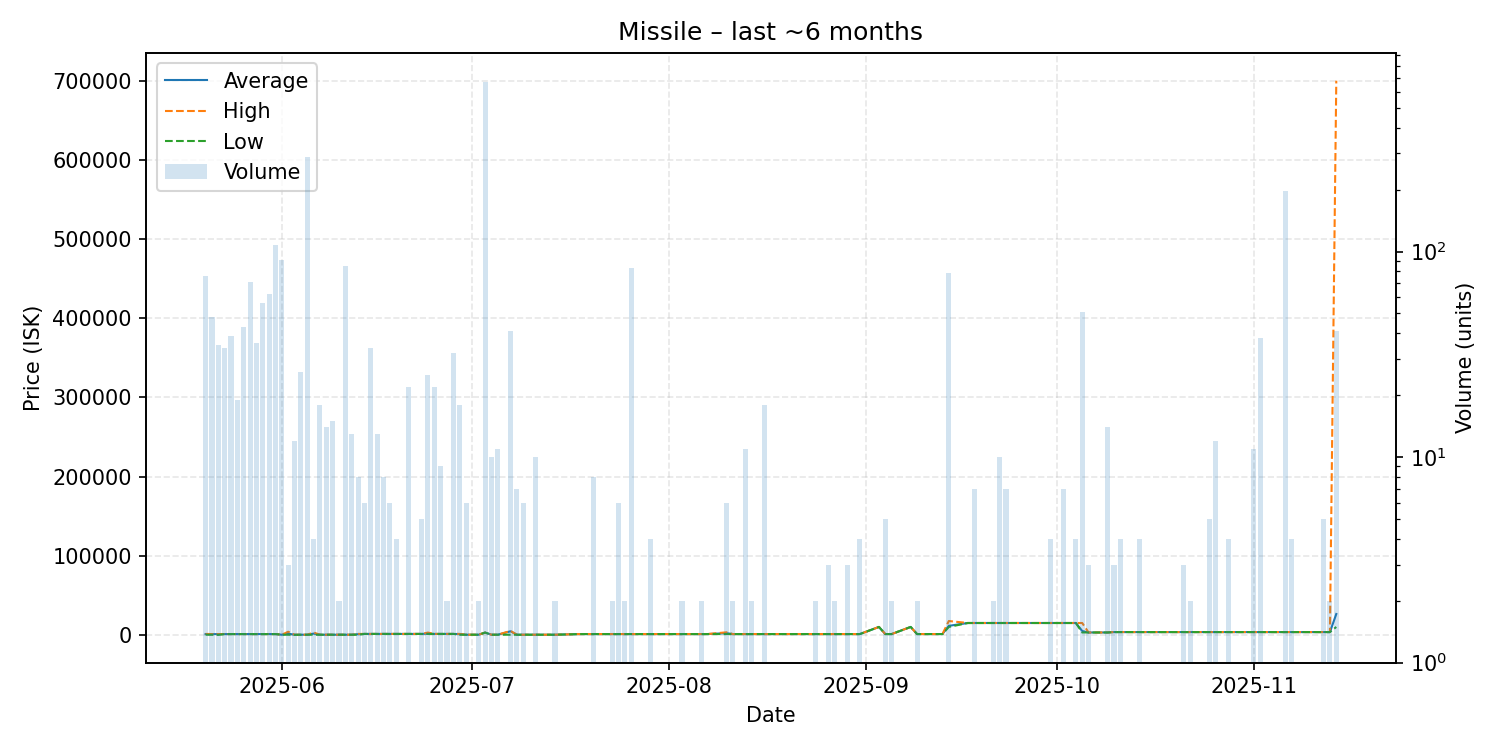

The table this chart was drawn from, first rows:
date, average, highest, lowest, order_count, volume
2025-05-20, 1000, 1200, 200.0, 26, 76
2025-05-21, 908, 1020, 200.2, 16, 48
2025-05-22, 932.7, 1020, 2.01, 9, 35
2025-05-23, 1020, 1020, 1020, 11, 34
2025-05-24, 1020, 1021, 1020, 10, 39
2025-05-25, 1020, 1020, 1020, 5, 19
2025-05-26, 1020, 1020, 1020, 10, 43
2025-05-27, 1020, 1021, 1020, 5, 71
2025-05-28, 1020, 1020, 1020, 12, 36
2025-05-29, 1020, 1021, 1020, 7, 56
2025-05-30, 1020, 1020, 1020, 8, 62
2025-05-31, 1020, 1020, 1020, 9, 107
2025-06-01, 200.2, 200.2, 200.2, 11, 91
2025-06-02, 1467, 4000, 200.2, 3, 3
2025-06-03, 183.9, 200.2, 5.0, 6, 12
2025-06-04, 200.2, 200.2, 200.2, 3, 26
2025-06-05, 200.2, 200.2, 200.2, 3, 287
2025-06-06, 1601, 3001, 200.2, 4, 4
2025-06-07, 200.2, 200.2, 200.2, 6, 18
2025-06-08, 200.2, 200.2, 200.2, 1, 14
2025-06-09, 200.2, 200.3, 200.2, 5, 15
2025-06-10, 200.0, 200.0, 200.0, 1, 2
2025-06-11, 200.2, 200.3, 200.2, 6, 85
2025-06-12, 200.2, 200.2, 200.2, 5, 13
2025-06-13, 825.1, 1200, 200.2, 2, 8
2025-06-14, 1200, 1200, 1200, 4, 6
2025-06-15, 1200, 1200, 1200, 3, 34
2025-06-16, 1200, 1200, 1200, 4, 13
2025-06-17, 1200, 1200, 1200, 5, 8
2025-06-18, 1200, 1200, 1200, 2, 6
2025-06-19, 1200, 1201, 1200, 3, 4
2025-06-20, 1200, 1200, 1200, 1, 1
2025-06-21, 1200, 1201, 1200, 5, 22
2025-06-22, 1200, 1200, 1200, 1, 1
2025-06-23, 1200, 1200, 1200, 1, 5
2025-06-24, 1608, 2900, 1200, 5, 25
2025-06-25, 1200, 1200, 1200, 3, 22
2025-06-26, 1200, 1200, 1200, 3, 9
2025-06-27, 1200, 1200, 1200, 1, 2
2025-06-28, 1200, 1200, 1200, 4, 32
2025-06-29, 1033, 1200, 200.2, 5, 18
2025-06-30, 200.2, 200.2, 200.2, 3, 6
2025-07-01, 200.2, 200.2, 200.2, 1, 1
2025-07-02, 200.2, 200.2, 200.2, 1, 2
2025-07-03, 2900, 2900, 2900, 4, 668
2025-07-04, 200.2, 200.2, 200.2, 4, 10
2025-07-05, 200.2, 200.2, 200.2, 5, 11
2025-07-07, 4543, 4998, 200.2, 12, 41
2025-07-08, 200.2, 200.2, 200.2, 1, 7
2025-07-09, 200.2, 200.2, 200.2, 2, 6
2025-07-10, 200.3, 200.3, 200.3, 1, 1
2025-07-11, 200.2, 200.2, 200.2, 2, 10
2025-07-13, 200.2, 200.2, 200.2, 1, 1
2025-07-14, 200.2, 200.2, 200.2, 2, 2
2025-07-18, 1020, 1020, 1020, 1, 1
2025-07-19, 1020, 1020, 1020, 1, 1
2025-07-20, 1020, 1020, 1020, 3, 8
2025-07-21, 1020, 1020, 1020, 1, 1
2025-07-23, 1022, 1022, 1022, 2, 2
2025-07-24, 1022, 1022, 1022, 2, 6
... 68 more rows
